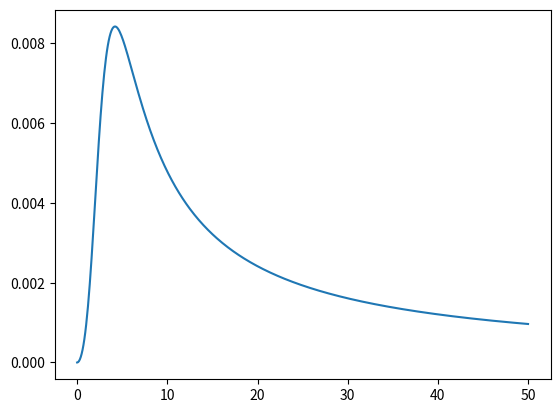

This chart was generated by the following Python code:
import matplotlib.pyplot as plt
import numpy as np


def get_s0(mag, distance, wg, xig, wf=8*np.pi, va=0.98, component='H'):
    Tg = 2 * np.pi / wg
    if component.lower() == 'h':
        a1, a2, a3, a4 = -1.555, 0.165, 0.831, 0.148
    else:
        a1, a2, a3, a4 = -1.340, 0.104, 0.982, 0.184
    Ts = 10**(a1+a2*mag+a3*np.log10(distance+30)+a4*Tg)

    if component.lower() == 'h':
        a1, a2, a3, a4 = 3.226, 0.219, -1.377, 0.100
    else:
        a1, a2, a3, a4 = 3.078, 0.306, -1.774, 0.059
    r = np.sqrt(2*np.log(va*Ts)) + 0.5772 / np.sqrt(2*np.log(va*Ts))
    xif = xig
    beta = (4*xif**2*wf+2*xig*wg+wf) / (wf**2+2*xig*wg*wf-wg**2) * (np.pi*wg*wf) / (2*xig)
    S0 = 10 ** (2*(a1+a2*mag+a3*np.log10(distance+30)+a4*Tg)-2*np.log10(r)-np.log10(beta))
    return S0 / 10000


def psf_kanai_tajimi(w, mag, distance, soil_class=2, component='H'):
    if soil_class == 1:
        wg, xig = 25.13, 0.64
    elif soil_class == 2:
        wg, xig = 15.71, 0.72
    elif soil_class == 3:
        wg, xig = 11.42, 0.80
    elif soil_class == 4:
        wg, xig = 7.39, 0.90
    else:
        raise ValueError('soil_class must be 1, 2, 3 or 4')
    s0 = get_s0(mag, distance, wg, xig, component=component)
    return (wg**4 + 4 * xig**2 * wg**2 * w**2) / ((wg**2-w**2)**2 + (2*xig*wg*w) ** 2) * s0

def psf_markov(w, mag, distance, soil_class=2, component='H'):
    if soil_class == 1:
        wg, xig = 25.13, 0.64
    elif soil_class == 2:
        wg, xig = 15.71, 0.72
    elif soil_class == 3:
        wg, xig = 11.42, 0.80
    elif soil_class == 4:
        wg, xig = 7.39, 0.90
    wf = 8 * np.pi
    s0 = get_s0(mag, distance, wg, xig, component=component)
    return ((wg**4 + 4 * xig**2 * wg**2 * w**2) / ((wg**2-w**2)**2 + (2*xig*wg*w) ** 2) *
            wf**2 / (wf**2 + w**2) * s0)

def psf_clough_penzien(w, mag, distance, soil_class=2, component='H'):
    if soil_class == 1:
        wg, xig = 8 * np.pi, 0.64
    elif soil_class == 2:
        wg, xig = 5 * np.pi, 0.72
    elif soil_class == 3:
        wg, xig = 11.42, 0.80
    elif soil_class == 4:
        wg, xig = 7.39, 0.90
    wf = 8 * np.pi
    xif = xig
    s0 = get_s0(mag, distance, wg, xig, component=component)
    return ((wg**4 + 4 * xig**2 * wg**2 * w**2) / ((wg**2-w**2)**2 + (2*xig*wg*w) ** 2) *
            w**4 / ((w**2-wf**2)**2 + (2*xif*wf*w) ** 2) * s0)

def artif_gm(
    w,
    mag, distance,
    soil_class=2, component='H',
    total_time: float = 20,
    dt: float = 0.01,
):
    n = int(total_time / dt) + 1
    npts = int(2 ** np.ceil(np.log2(n)))
    fmax = 1 / (2 * dt)
    df = fmax / npts
    dw = 2 * np.pi * df
    psf = psf_clough_penzien(w, mag=mag, distance=distance, soil_class=soil_class, component=component)
    amp = np.sqrt(psf * dw)
    np.random.rand(int())
    return amp


f = np.linspace(0, 50, 501)
w = 2 * np.pi * f
psd = artif_gm(w, 6.5, 50, 2, total_time=20.48, dt=0.01)

plt.plot(f, psd)
plt.show()
